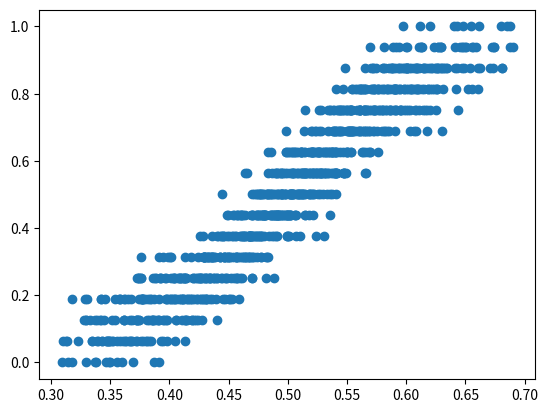

The script that saved this image: (Note: this script raises an exception after producing the figure.)
import random
import numpy as np
import matplotlib.pyplot as plt

def generate_grid(mean_voteshare):
    '''
    Generate an 8x8 grid of voteshares, which represents a state. 
    The voteshares of the grid are generated using the triangular distribution.
    Inputs:
        mean_voteshare (float): the mean voteshare of the party
    Returns:
        grid (NumPy array of floats): an 8x8 grid of voteshares
    '''
    #Our goal is for the grid to have a mean voteshare of exactly the
    #value specified in order to make comparisons and analysis meaningful.
    #As a result, we must keep track of how much voteshare we've
    #used and adjust the mean of our distribution accordingly.
    
    remaining_voteshare = 64 * mean_voteshare
    voteshare_list = []

    #We only generate 62 voteshares to start since the 63rd and 64th values 
    #will have special conditions in order to keep the sampling accurate.
    for i in range(62):
        mean_remaining_voteshare = remaining_voteshare / (64 - i)

        #We use the properties of the triangular distribution to compute
        #the peak and bounds of the distribution.
        if mean_remaining_voteshare < 1/3:
            voteshare = random.triangular(0, mean_remaining_voteshare * 3, 0)
        elif mean_remaining_voteshare > 2/3:
            voteshare = random.triangular(mean_remaining_voteshare * 3 - 2, 1, 1)
        else:
            voteshare = random.triangular(0, 1, mean_remaining_voteshare * 3 - 1)

        voteshare_list.append(voteshare)
        remaining_voteshare -= voteshare

    #Now we can handle the 63rd and 64th values separately.
    if remaining_voteshare < 1:
        voteshare_63 = random.triangular(0, remaining_voteshare, \
            remaining_voteshare / 2)
    else:
        voteshare_63 = random.triangular(remaining_voteshare - 1, 1, \
            remaining_voteshare / 2)
    voteshare_list.append(voteshare_63)
    
    voteshare_64 = remaining_voteshare - voteshare_63
    voteshare_list.append(voteshare_64)

    #We shuffle the list before converting to a NumPy array, as each value is
    #technically generated from a unique distribution.
    random.shuffle(voteshare_list)
    grid = np.reshape(voteshare_list, (8, 8))
    return grid

def calculate_district_voteshares(grid):
    '''
    Given an 8x8 grid of voteshares, partitions the grid into 16 2x2 districts.
    Then, calculates the total voteshare of each district.
    Inputs:
        grid (NumPy array of floats): an 8x8 grid of voteshares
    Returns (tuple):
        district_voteshares (list of floats): the voteshares of each district
        num_districts_won (int): the number of districts above 50% voteshare
    '''
    long_districts = np.split(grid, 4)
    all_districts = []
    for long_district in long_districts:
        districts = np.split(long_district, 4, axis = 1)
        all_districts.extend(districts)

    district_voteshares = []
    num_districts_won = 0
    for district in all_districts:
        district_voteshare = np.mean(district)
        district_voteshares.append(district_voteshare)
        if district_voteshare > 0.5:
            num_districts_won += 1

    return (district_voteshares, num_districts_won)

def simulate_data(ntrials, lb, ub, name):
    '''
    Generates many grids and count the number of districts won for each grid.
    Plots the relationship between the average statewide voteshare and the
    percentage of districts won.
    Inputs:
        ntrials (int): The number of grids to generate
        lb (float): The lower bound of generated voteshares
        ub (float): the upper bound of generated voteshares
        name (str): label for simulation attached to the filename
    Returns:
        datapoints (list of tuples): list of datapoints with each datapoint in 
        the form (mean_voteshare, per_won)
    '''
    mean_voteshares = []
    per_districts_won = []
    datapoints = []
    for i in range(ntrials):
        #We generate the mean_voteshare of each trial randomly by using the
        #triangular distribution once again. This will help us explore the full
        #range of possibilities while obtaining more data points in the middle.
        #If a user wants to generate data for a single mean_voteshare, the user
        #can set lb = ub = mean_voteshare.
        mean_voteshare = random.triangular(lb, ub, (ub - lb) / 2 + lb)
        mean_voteshares.append(mean_voteshare)

        num_districts_won = \
            calculate_district_voteshares(generate_grid(mean_voteshare))[1]
        per_won = num_districts_won / 16
        per_districts_won.append(per_won)

        datapoints.append((mean_voteshare, per_won))

    plt.scatter(mean_voteshares, per_districts_won)
    filepath = '../plots/proportionality_' + name + '.png'
    plt.savefig(filepath)

    return datapoints

simulate_data(1000, 0.3, 0.7, "basic")

def add_city(grid):
    '''
    Rearranges the grid to form a city, or a 3x3 cluster within the grid where 
    the voteshares are the highest.
    Inputs:
        grid (NumPy array): an 8x8 grid of voteshares
    Returns:
        city_grid (NumPy array): an 8x8 grid of voteshares with the 9 highest
            voteshares clustered in a 3x3 region
    '''
    #We first randomly locate the center of our city. Since our city will
    #always be 3x3, the city must not be at the border of the grid.
    city = np.array([random.randint(1, 6), random.randint(1, 6)])
